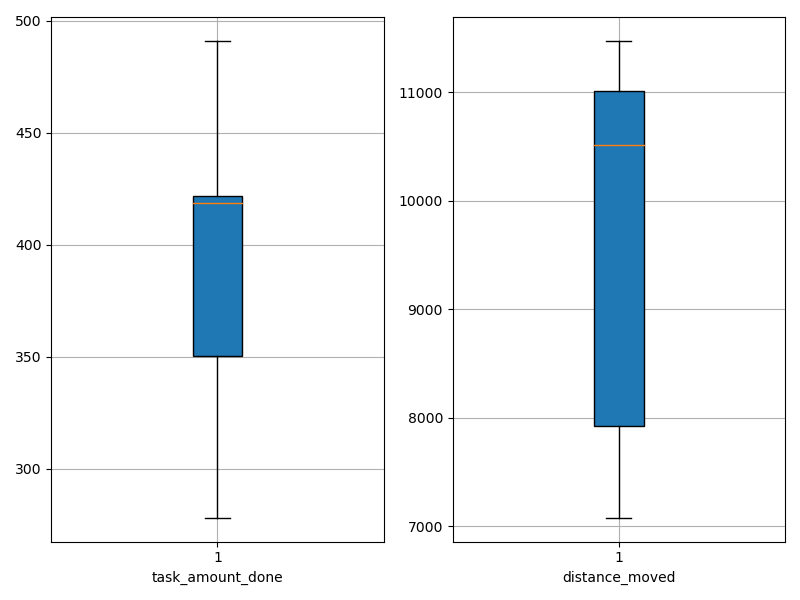

The data file committed next to this chart (first rows):
agent_id, task_amount_done, distance_moved
0, 280.0, 10997
1, 421.0, 10960
2, 278.0, 10068
3, 417.0, 11011
4, 350.0, 7111
5, 491.0, 9271
6, 490.0, 11375
7, 422.0, 11469
8, 351.0, 7079
9, 420.0, 7475
